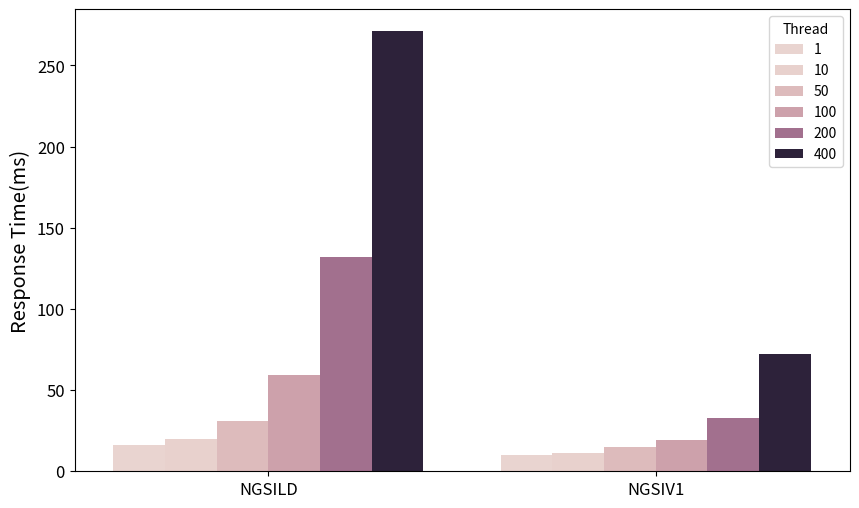

This chart was generated by the following Python code:
import seaborn as sns
import pandas as pd
import numpy as np
import matplotlib.pyplot as plt


resp = [[  16 ,20, 31, 59, 132,271], [ 10, 11, 15, 19 ,33, 72 ]]

data = pd.DataFrame(resp).T
data.columns = ['NGSILD', 'NGSIV1']
data = data.melt()
data['Thread'] = [1,10,50,100,200,400, 1,10,50,100,200,400]
data


fig, ax = plt.subplots(1,1, figsize=(10,6))
sns.barplot(data=data, x='variable', y='value', hue='Thread', capsize=0.02)
ax.set_ylabel('Response Time(ms)', fontsize='x-large')
ax.set_xlabel('')
ax.tick_params(labelsize='large')
